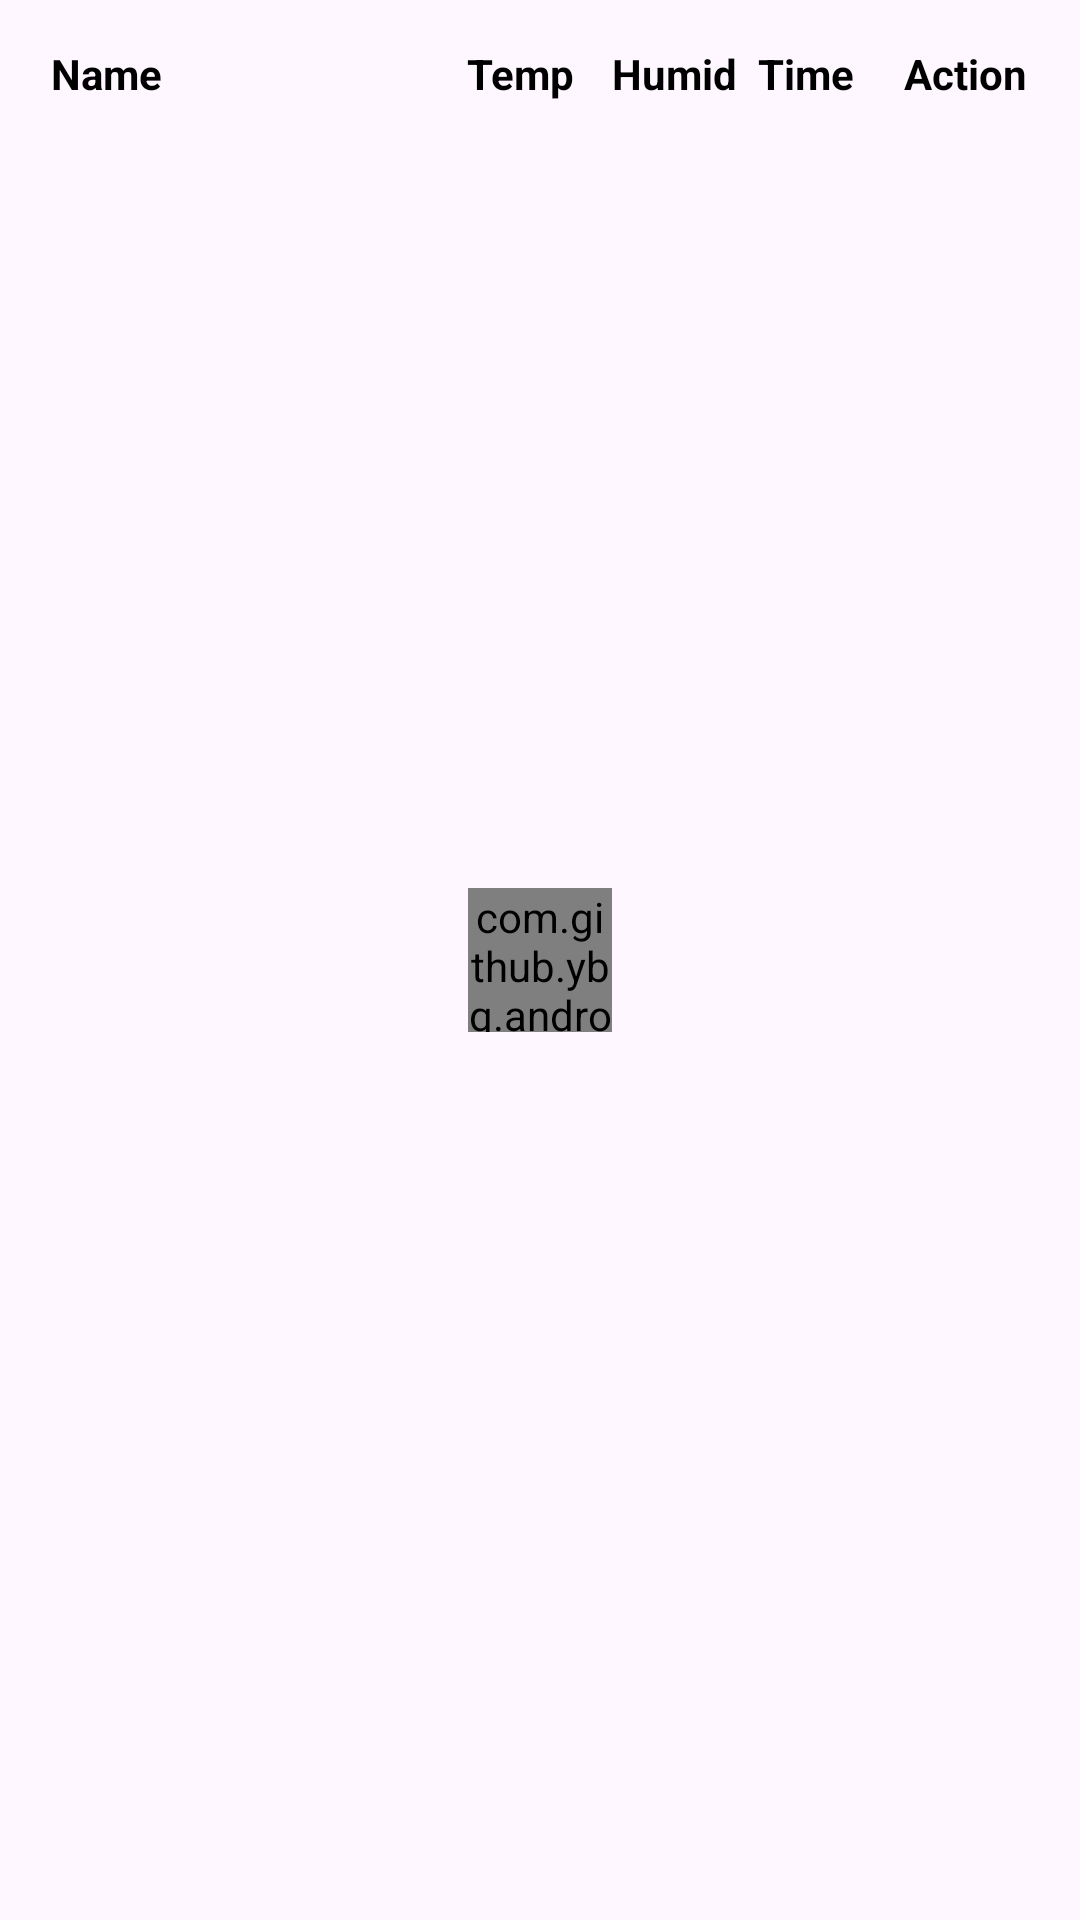

Reconstruct the res/layout file that produces this screen, plus the resources it refers to.
<!-- AndroidManifest.xml: application theme Theme.ThinkfinityDryer -->
<!-- res/layout/fragment_jobsheet_record.xml -->
<?xml version="1.0" encoding="utf-8"?>
<RelativeLayout xmlns:android="http://schemas.android.com/apk/res/android"
    xmlns:tools="http://schemas.android.com/tools"
    android:layout_width="match_parent"
    android:layout_height="match_parent"
    android:orientation="vertical"
    xmlns:app="http://schemas.android.com/apk/res-auto"
    android:gravity="top"
    tools:context=".users.ui.fragments.JobsheetRecord">

    <com.github.ybq.android.spinkit.SpinKitView
        android:id="@+id/loaderASk"
        android:layout_width="48dp"
        android:layout_height="48dp"
        android:layout_marginStart="20dp"
        android:layout_marginTop="20dp"
        android:layout_marginEnd="20dp"
        android:layout_marginBottom="20dp"
        android:layout_centerHorizontal="true"
        android:layout_centerInParent="true"
        app:SpinKit_Color="#E91E63"
        app:SpinKit_Style="ThreeBounce" />

    <LinearLayout
        android:id="@+id/topCard"
        android:layout_width="match_parent"
        android:layout_height="wrap_content"
        android:layout_alignParentTop="true"
        android:layout_marginHorizontal="10dp"
        android:layout_marginTop="15dp"
        android:orientation="horizontal"
        android:baselineAligned="false">

        <LinearLayout
            android:layout_width="0dp"
            android:layout_height="match_parent"
            android:layout_weight="3">

            <TextView
                android:layout_width="match_parent"
                android:layout_height="match_parent"
                android:text="Name"
                android:textColor="#000000"
                android:textStyle="bold"
                android:layout_marginStart="7dp"
                android:gravity="center_vertical"/>


        </LinearLayout>

        <LinearLayout
            android:layout_width="0dp"
            android:layout_height="match_parent"
            android:layout_weight="1">
            <TextView
                android:layout_width="match_parent"
                android:layout_height="match_parent"
                android:text="Temp"
                android:textColor="#000000"
                android:textStyle="bold"
                android:gravity="center_vertical"/>

        </LinearLayout>

        <LinearLayout
            android:layout_width="0dp"
            android:layout_height="match_parent"
            android:layout_weight="1">
            <TextView
                android:layout_width="match_parent"
                android:layout_height="match_parent"
                android:text="Humid"
                android:textColor="#000000"
                android:textStyle="bold"
                android:gravity="center_vertical"/>


        </LinearLayout>

        <LinearLayout
            android:layout_width="0dp"
            android:layout_height="match_parent"
            android:layout_weight="1">

            <TextView
                android:layout_width="match_parent"
                android:layout_height="match_parent"
                android:text="Time"
                android:textColor="#000000"
                android:textStyle="bold"
                android:gravity="center_vertical"/>

        </LinearLayout>

        <LinearLayout
            android:layout_width="0dp"
            android:layout_height="match_parent"
            android:layout_weight="1">

            <TextView
                android:layout_width="match_parent"
                android:layout_height="match_parent"
                android:text="Action"
                android:textColor="#000000"
                android:textStyle="bold"
                android:gravity="center_vertical"/>

        </LinearLayout>

    </LinearLayout>

    <androidx.recyclerview.widget.RecyclerView
        android:layout_width="match_parent"
        android:layout_height="wrap_content"
        android:id="@+id/recycler_job"
        android:layout_below="@+id/topCard"
        android:layout_marginTop="10dp"
        app:layoutManager="androidx.recyclerview.widget.LinearLayoutManager"/>

</RelativeLayout>
<!-- resources referenced by this layout -->
<resources>
  <style name="Theme.ThinkfinityDryer" parent="Base.Theme.ThinkfinityDryer" />
  <style name="Base.Theme.ThinkfinityDryer" parent="Theme.Material3.DayNight.NoActionBar">
          
          
      </style>
</resources>
